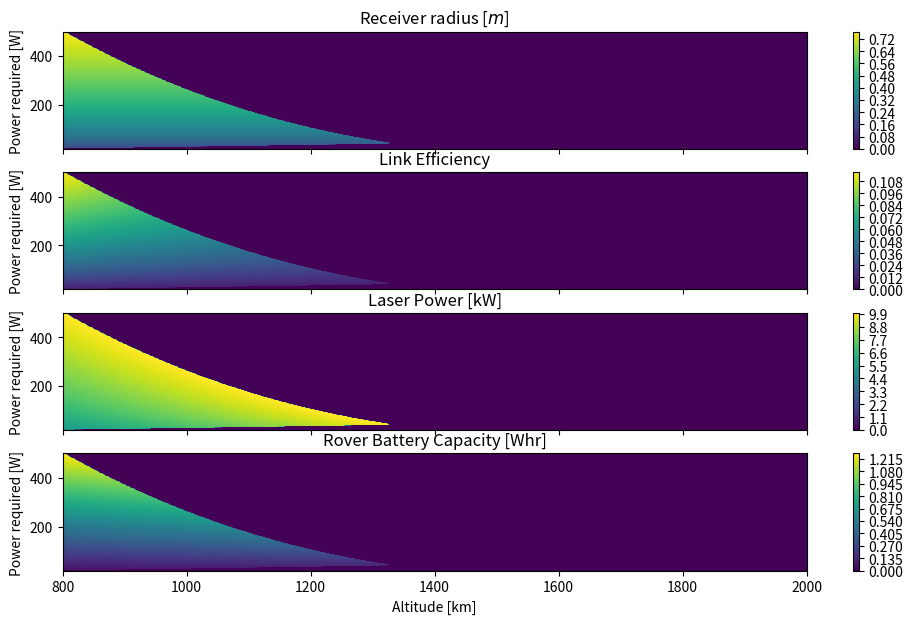

Recreate this plot in Python.
"""
[redacted]
Date: 05/12/2018

This script contains code to define possible SPS target designs
"""

import numpy as np
import matplotlib.pyplot as plt


def altitudes_for_pointing(pointing_accuracy, solar_efficiency=0.2, laser_efficiency=0.5, P_hib_ratio=0.04,
	                       eta_link_requirement=0.01, laser_requirement=10e3):
	a = np.linspace(8e5, 2e6, 500)
	r_moon = 1737.0e3
	r = a + r_moon

	P_rec = np.linspace(20.0, 500.0, 1000)
	
	# Get receiver size and hibernation power
	A, P_REC = np.meshgrid(a, P_rec, indexing='ij')
	R = A + r_moon
	Z = np.sqrt(r_moon ** 2 + R ** 2 - np.sqrt(2) * r_moon * R)
	Z_MAX = np.sqrt(R ** 2 - r_moon ** 2)
	Z = Z_MAX
	W_R = np.sqrt(P_REC / (np.pi * solar_efficiency * 1367.0))
	P_REC_HIB = P_rec * P_hib_ratio

	# Get approximate percentage active time
	percentage_active_best_case = np.arccos(np.sqrt(2) * r_moon / R) / np.pi

	# Get required battery capacity
	mu_moon = 6.674e-11 * 7.347673e22
	v_orbit = np.sqrt(mu_moon / R)
	omega_orbit = v_orbit / R
	T_ORBIT = 2 * np.pi / omega_orbit
	T_hibernation = P_hib_ratio * 0.5 * T_ORBIT
	E_CAPACITY = T_hibernation * P_REC_HIB / 3600.0

	# Get required pointing
	W_P = Z * pointing_accuracy + W_R
	ETA_LINK = W_R ** 2 / W_P ** 2

	# Get laser power
	P_LAS = P_REC / (laser_efficiency * ETA_LINK) * 1e-3
	P_LAS /= (1 - np.exp(-2))

	# Apply constraints - laser exists, pointing is manageable, power is low, active time is achievable at altitude
	active_time_mask = percentage_active_best_case < P_hib_ratio
	wavelength = 1070e-9
	W_B = np.sqrt(ETA_LINK * W_R ** 2)
	transmitter_mask = W_B ** 4 > 4 * (Z * wavelength / np.pi) ** 2
	efficiency_mask = ETA_LINK < eta_link_requirement
	power_mask = P_LAS > laser_requirement * 1e-3
	for res_array in [W_R, ETA_LINK, P_LAS, E_CAPACITY]:
		res_array[efficiency_mask] = 0.0
		res_array[power_mask] = 0.0
		res_array[transmitter_mask] = 0.0
		res_array[active_time_mask] = 0.0

	fig, ax = plt.subplots(4, figsize=(12, 7), sharex=True)

	num_contours = 100
	A *= 1e-3
	im = ax[0].contourf(A, P_REC, W_R, num_contours)
	ax[0].set_title("Receiver radius [$m$]")
	ax[0].set_ylabel("Power required [W]")
	
	fig.colorbar(im, ax=ax[0])
	im = ax[1].contourf(A, P_REC, ETA_LINK, num_contours)
	ax[1].set_title("Link Efficiency")
	ax[1].set_ylabel("Power required [W]")
	fig.colorbar(im, ax=ax[1])	

	im = ax[2].contourf(A, P_REC, P_LAS, num_contours)
	ax[2].set_title("Laser Power [kW]")
	ax[2].set_ylabel("Power required [W]")
	fig.colorbar(im, ax=ax[2])

	im = ax[3].contourf(A, P_REC, E_CAPACITY, num_contours)
	ax[3].set_title("Rover Battery Capacity [Whr]")
	ax[3].set_ylabel("Power required [W]")
	ax[3].set_xlabel("Altitude [km]")
	fig.colorbar(im, ax=ax[3])

	plt.show()


if __name__ == '__main__':
	pointing_accuracy = 8e-7

	altitudes_for_pointing(pointing_accuracy)

	